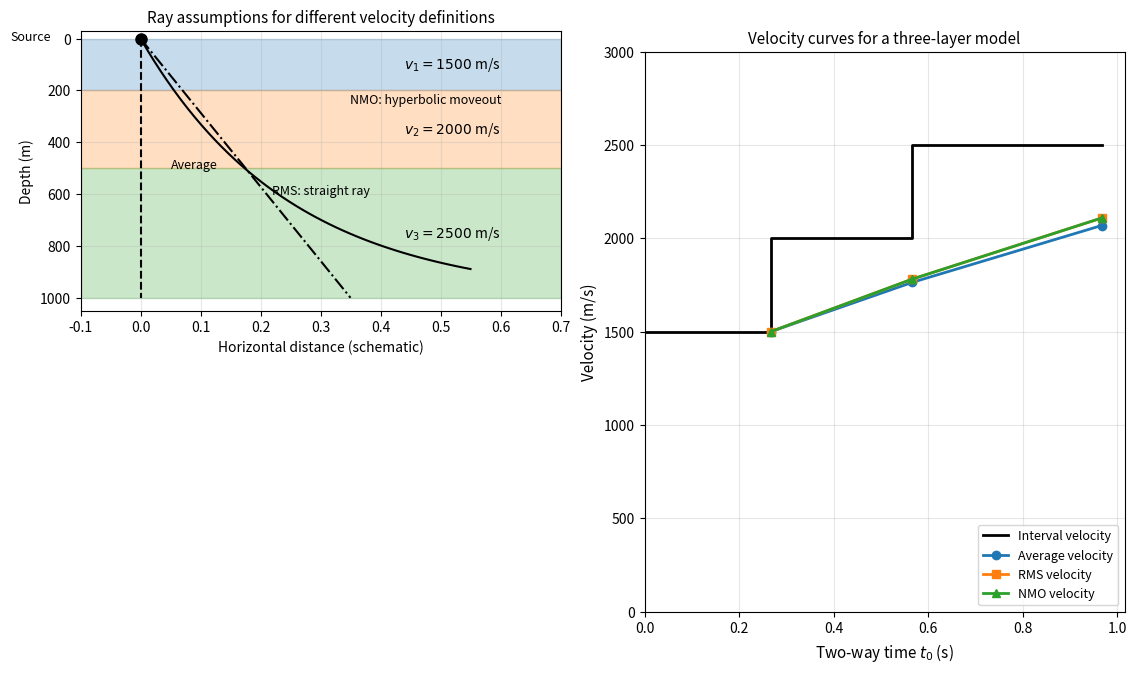

Here is the Python script that generated this plot: (Note: this script raises an exception after producing the figure.)
"""
Velocity definitions figure for Term 1 Lecture 02.

Shows a simple three-layer model and compares interval, average, RMS and NMO
velocities as functions of two-way time.  Each velocity definition is tied to a
different ray assumption, which is drawn schematically in the top panel.

The script is self-contained and writes a single PNG to figures/term01_lec02/.
"""

import numpy as np
import matplotlib.pyplot as plt
from matplotlib.patches import FancyArrowPatch

# ---------------------------------------------------------------------------
# Model parameters: three horizontal layers
# ---------------------------------------------------------------------------
thickness = np.array([200.0, 300.0, 500.0])   # m
vint = np.array([1500.0, 2000.0, 2500.0])       # m/s

# Two-way interval traveltimes (seconds)
dt = 2.0 * thickness / vint
# Cumulative two-way time at layer bottoms
t_cum = np.cumsum(dt)
t_edges = np.concatenate(([0.0], t_cum))
# Depth at layer bottoms
z_cum = np.cumsum(thickness)
z_edges = np.concatenate(([0.0], z_cum))

# ---------------------------------------------------------------------------
# Compute velocity curves versus two-way time
# ---------------------------------------------------------------------------
# Interval velocity: piecewise constant per layer
v_interval = np.repeat(vint, 2)
t_interval = np.zeros(2 * len(vint))
for i in range(len(vint)):
    t_interval[2 * i] = t_edges[i]
    t_interval[2 * i + 1] = t_edges[i + 1]

# Average velocity at each interface
v_avg = np.zeros_like(t_cum)
for i in range(len(vint)):
    v_avg[i] = z_cum[i] / (t_cum[i] / 2.0)  # depth / one-way time

# RMS velocity at each interface
v_rms = np.zeros_like(t_cum)
for i in range(len(vint)):
    v_rms[i] = np.sqrt(np.sum(vint[: i + 1] ** 2 * dt[: i + 1]) / np.sum(dt[: i + 1]))

# Dix NMO velocity at each interface (for horizontal layers)
v_nmo = np.zeros_like(t_cum)
v_nmo[0] = vint[0]
for i in range(1, len(vint)):
    # Dix formula: V_nmo,i^2 * t_i - V_nmo,i-1^2 * t_{i-1} = V_int,i^2 * (t_i - t_{i-1})
    t0_prev = t_cum[i - 1]
    t0_curr = t_cum[i]
    v_nmo[i] = np.sqrt((v_nmo[i - 1] ** 2 * t0_prev + vint[i] ** 2 * (t0_curr - t0_prev)) / t0_curr)

# ---------------------------------------------------------------------------
# Plot
# ---------------------------------------------------------------------------
fig = plt.figure(figsize=(12, 7))

# Top panel: layered model with ray assumptions
ax_geo = fig.add_axes([0.08, 0.55, 0.40, 0.40])
# Draw layers
for i in range(len(thickness)):
    ax_geo.axhspan(z_edges[i], z_edges[i + 1], color=f"C{i}", alpha=0.25)
    ax_geo.text(0.52, 0.5 * (z_edges[i] + z_edges[i + 1]),
                f"$v_{{{i + 1}}} = {vint[i]:.0f}$ m/s",
                ha="center", va="center", fontsize=10, transform=ax_geo.transData)

# Surface source position
src_x, src_z = 0.0, 0.0
ax_geo.plot(src_x, src_z, "ko", markersize=8, zorder=5)
ax_geo.text(src_x - 0.15, src_z + 20, "Source", ha="right", va="bottom", fontsize=9)

# Ray assumptions (schematic, not to scale horizontally)
# 1. Vertical ray for average velocity
x_vert = 0.15
ax_geo.plot([src_x, src_x], [src_z, z_cum[-1]], "k--", lw=1.5, label="Average: vertical ray")
ax_geo.annotate("Average", xy=(src_x + 0.05, 0.5 * z_cum[-1]), fontsize=9)

# 2. Straight ray for RMS (small-offset approximation)
ax_geo.plot([src_x, src_x + 0.35], [src_z, z_cum[-1]], "k-.", lw=1.5)
ax_geo.annotate("RMS: straight ray", xy=(src_x + 0.22, 0.6 * z_cum[-1]), fontsize=9)

# 3. Hyperbolic / curved ray for NMO
x_curve = np.linspace(src_x, src_x + 0.55, 50)
z_curve = z_cum[-1] * (1 - np.exp(-4.0 * x_curve))
ax_geo.plot(x_curve, z_curve, "k-", lw=1.5)
ax_geo.annotate("NMO: hyperbolic moveout", xy=(src_x + 0.35, 0.25 * z_cum[-1]), fontsize=9)

ax_geo.set_xlim(-0.1, 0.7)
ax_geo.set_ylim(z_cum[-1] + 50, -30)
ax_geo.set_xlabel("Horizontal distance (schematic)", fontsize=10)
ax_geo.set_ylabel("Depth (m)", fontsize=10)
ax_geo.set_title("Ray assumptions for different velocity definitions", fontsize=11)
ax_geo.grid(True, alpha=0.3)

# Bottom panel: velocity versus two-way time
ax_vel = fig.add_axes([0.55, 0.12, 0.40, 0.80])
ax_vel.plot(t_interval, v_interval, "k-", lw=2, label="Interval velocity")
ax_vel.plot(t_cum, v_avg, "o-", color="C0", lw=2, markersize=6, label="Average velocity")
ax_vel.plot(t_cum, v_rms, "s-", color="C1", lw=2, markersize=6, label="RMS velocity")
ax_vel.plot(t_cum, v_nmo, "^-", color="C2", lw=2, markersize=6, label="NMO velocity")

ax_vel.set_xlabel("Two-way time $t_0$ (s)", fontsize=11)
ax_vel.set_ylabel("Velocity (m/s)", fontsize=11)
ax_vel.set_title("Velocity curves for a three-layer model", fontsize=11)
ax_vel.legend(loc="lower right", fontsize=9)
ax_vel.grid(True, alpha=0.3)
ax_vel.set_xlim(0, 1.05 * t_cum[-1])
ax_vel.set_ylim(0, 1.2 * np.max(v_interval))

plt.savefig("figures/term01_lec02/term01_lec02_velocity_definitions.png", dpi=200, bbox_inches="tight")
print("Saved figures/term01_lec02/term01_lec02_velocity_definitions.png")
